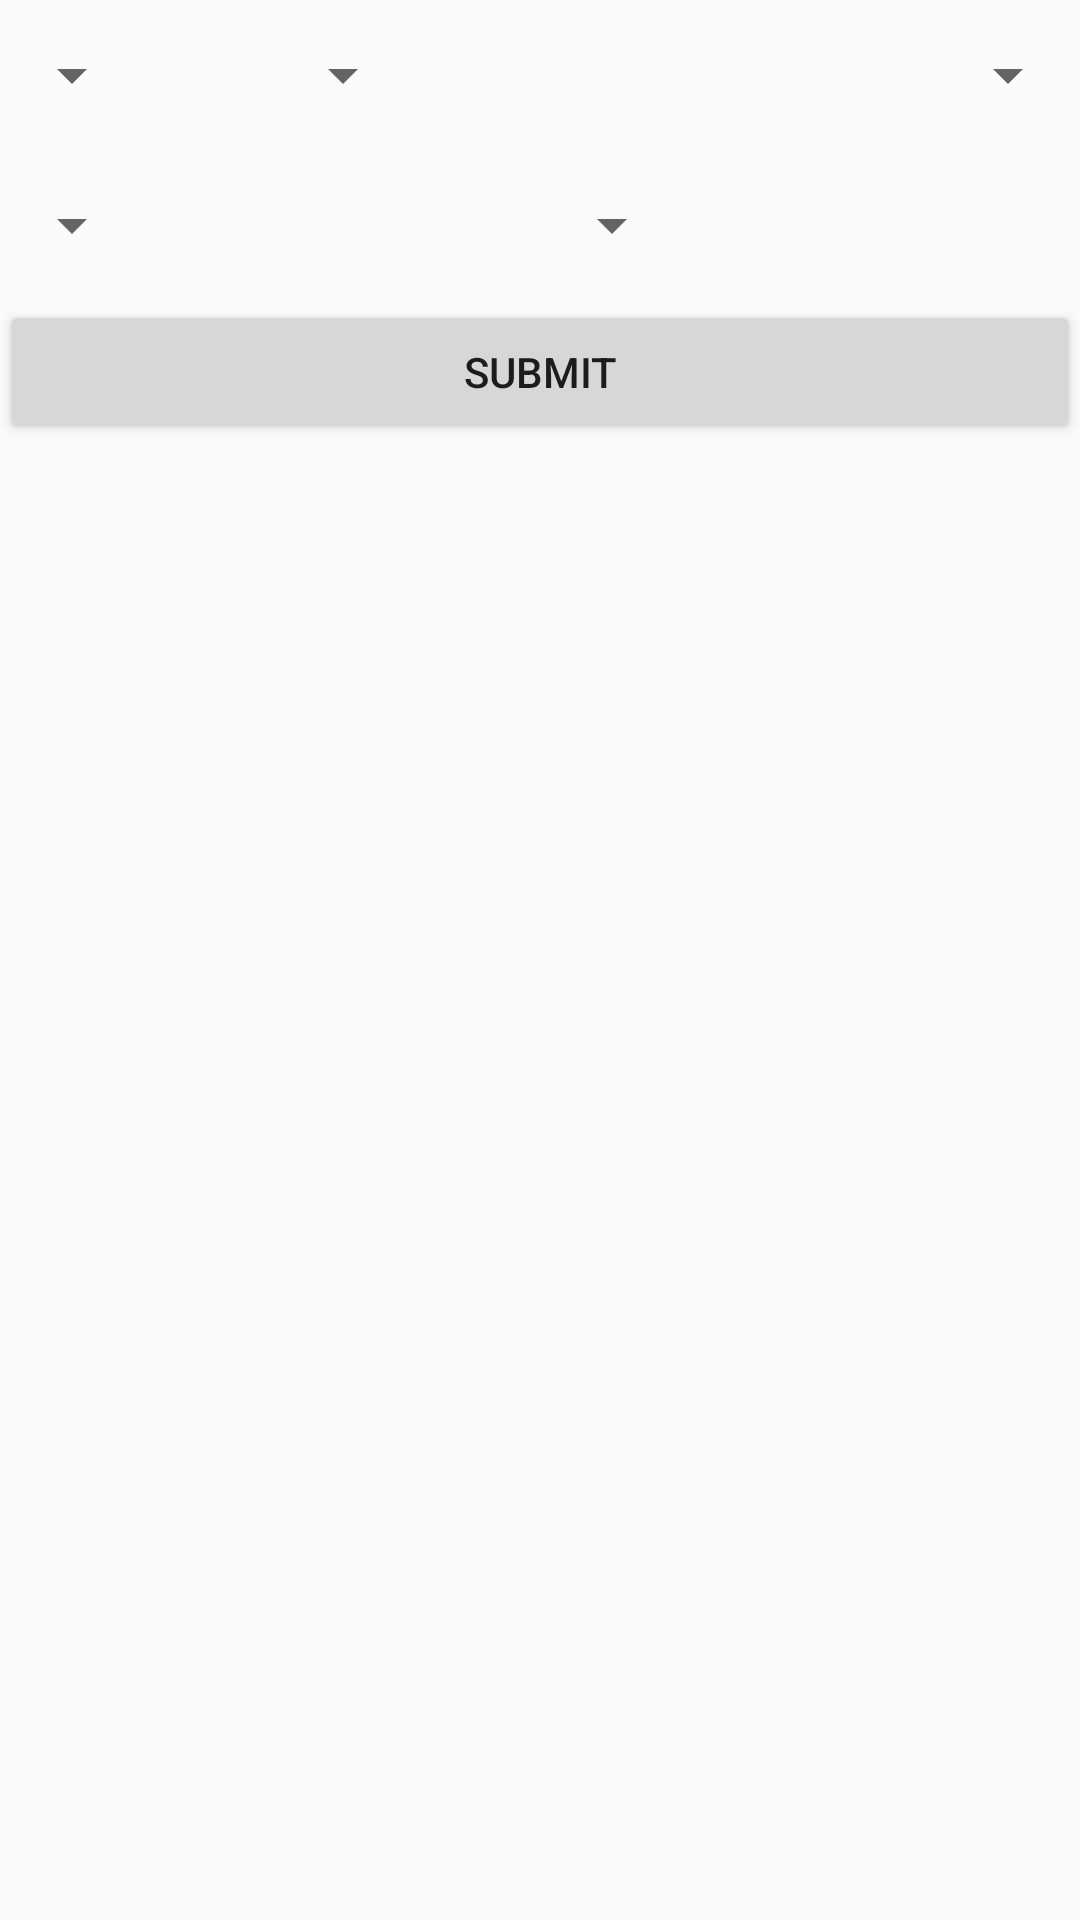

Reconstruct the res/layout file that produces this screen, plus the resources it refers to.
<!-- AndroidManifest.xml: application theme Theme.EduTrio -->
<!-- res/layout/activity_main.xml -->
<?xml version="1.0" encoding="utf-8"?>
<androidx.constraintlayout.widget.ConstraintLayout xmlns:android="http://schemas.android.com/apk/res/android"
    xmlns:app="http://schemas.android.com/apk/res-auto"
    xmlns:tools="http://schemas.android.com/tools"
    android:id="@+id/main"
    android:layout_width="match_parent"
    android:layout_height="match_parent"
    app:flow_verticalStyle="packed"
    tools:context=".MainActivity">

    <Spinner
        android:id="@+id/spinst"
        android:layout_width="wrap_content"
        android:layout_height="50dp"
        app:layout_constraintStart_toStartOf="parent"
        app:layout_constraintTop_toTopOf="parent" />

    <Spinner
        android:id="@+id/spclass"
        android:layout_width="wrap_content"
        android:layout_height="50dp"
        app:layout_constraintEnd_toEndOf="@+id/spsubject"
        app:layout_constraintHorizontal_bias="0.16"
        app:layout_constraintStart_toEndOf="@+id/spinst"
        app:layout_constraintTop_toTopOf="@+id/spinst" />

    <Spinner
        android:id="@+id/spsubject"
        android:layout_width="wrap_content"
        android:layout_height="50dp"
        app:layout_constraintEnd_toEndOf="parent"
        app:layout_constraintTop_toTopOf="@+id/spclass" />

    <Spinner
        android:id="@+id/spyears"
        android:layout_width="wrap_content"
        android:layout_height="50dp"
        app:layout_constraintStart_toStartOf="@+id/spinst"
        app:layout_constraintTop_toBottomOf="@+id/spinst" />

    <Spinner
        android:id="@+id/spboard"
        android:layout_width="wrap_content"
        android:layout_height="50dp"
        app:layout_constraintStart_toEndOf="@+id/spyears"
        app:layout_constraintTop_toTopOf="@+id/spyears"
        app:layout_constraintEnd_toEndOf="parent"/>

    <Button
        android:id="@+id/button"
        android:layout_width="match_parent"
        android:layout_height="wrap_content"
        android:text="@string/submit"
        app:layout_constraintEnd_toEndOf="parent"
        app:layout_constraintStart_toStartOf="parent"
        app:layout_constraintTop_toBottomOf="@+id/spboard" />

    <androidx.recyclerview.widget.RecyclerView
        android:id="@+id/rv_papers"
        android:layout_width="match_parent"
        android:layout_height="wrap_content"
        android:layout_marginTop="16dp"
        app:layout_constraintEnd_toEndOf="parent"
        app:layout_constraintStart_toStartOf="parent"
        app:layout_constraintTop_toBottomOf="@+id/button" />
</androidx.constraintlayout.widget.ConstraintLayout>
<!-- resources referenced by this layout -->
<resources>
  <string name="submit">Submit</string>
  <style name="Theme.EduTrio" parent="Base.Theme.EduTrio" />
  <style name="Base.Theme.EduTrio" parent="Theme.AppCompat.DayNight.NoActionBar">
          
          
      </style>
</resources>
